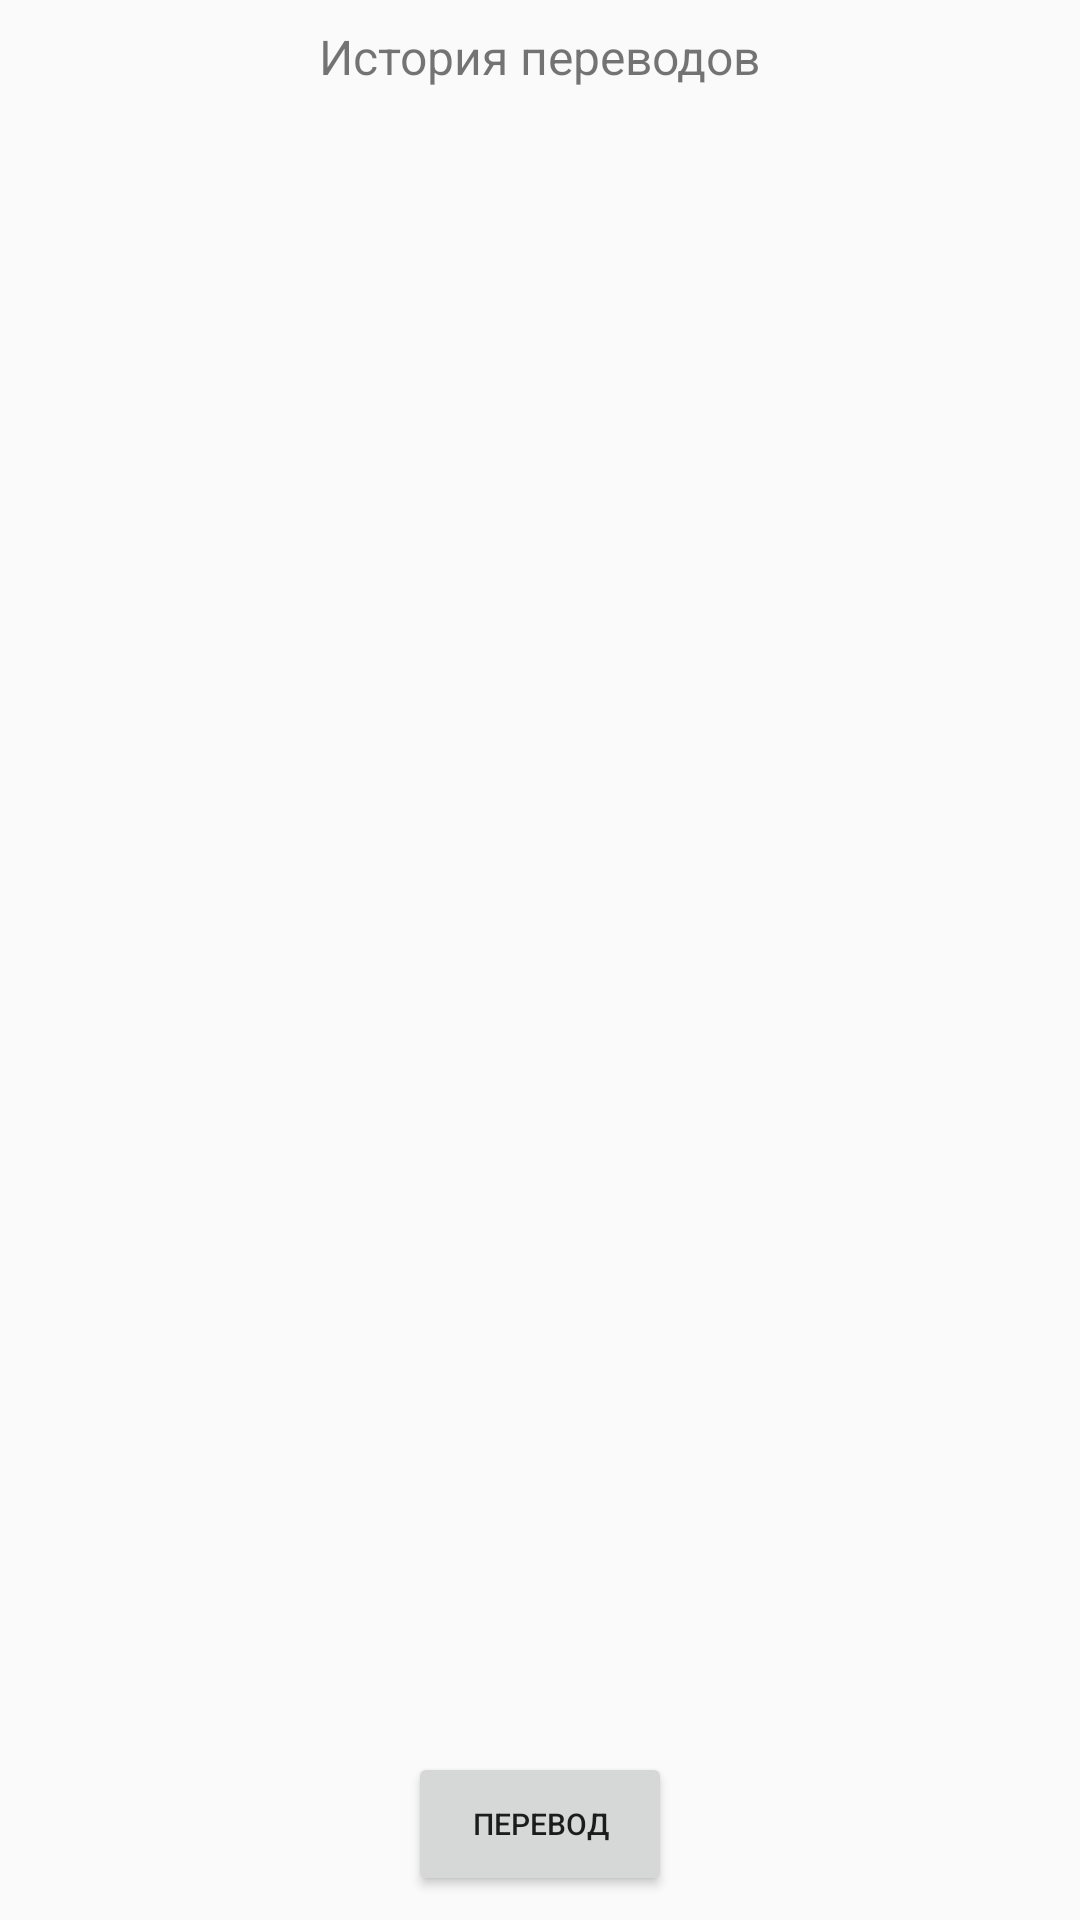

Write the Android layout XML for this screen, with the resource values it uses.
<!-- AndroidManifest.xml: application theme AppTheme -->
<!-- res/layout/activity_history_favorites.xml -->
<?xml version="1.0" encoding="utf-8"?>
<android.support.design.widget.CoordinatorLayout xmlns:android="http://schemas.android.com/apk/res/android"
    xmlns:app="http://schemas.android.com/apk/res-auto"
    xmlns:tools="http://schemas.android.com/tools"
    android:id="@+id/main_content"
    android:layout_width="match_parent"
    android:layout_height="match_parent"
    android:fitsSystemWindows="true"
    tools:context="com.example.edutranslator.HistoryFavoritesActivity">


    <android.support.constraint.ConstraintLayout
        android:layout_width="match_parent"
        android:layout_height="match_parent">

        <Button
            android:id="@+id/btnReturnToTranslate"
            android:layout_width="wrap_content"
            android:layout_height="wrap_content"
            android:layout_marginBottom="8dp"
            android:layout_marginEnd="8dp"
            android:layout_marginLeft="8dp"
            android:layout_marginRight="8dp"
            android:layout_marginStart="8dp"
            android:layout_weight="0.1"
            android:text="@string/back_to_translate"
            android:textSize="10sp"
            app:layout_constraintBottom_toBottomOf="parent"
            app:layout_constraintLeft_toLeftOf="parent"
            app:layout_constraintRight_toRightOf="parent" />

        <ListView
            android:id="@+id/lvHistory"
            android:layout_width="361dp"
            android:layout_height="0dp"
            android:layout_marginBottom="8dp"
            android:layout_marginLeft="8dp"
            android:layout_marginRight="8dp"
            android:layout_marginTop="8dp"
            app:layout_constraintBottom_toTopOf="@+id/btnReturnToTranslate"
            app:layout_constraintLeft_toLeftOf="parent"
            app:layout_constraintRight_toRightOf="parent"
            app:layout_constraintTop_toBottomOf="@+id/tvHistoryCaption" />

        <TextView
            android:id="@+id/tvHistoryCaption"
            android:layout_width="wrap_content"
            android:layout_height="wrap_content"
            android:layout_marginLeft="8dp"
            android:layout_marginRight="8dp"
            android:layout_marginTop="8dp"
            android:text="@string/translator_history"
            android:textSize="16sp"
            app:layout_constraintLeft_toLeftOf="parent"
            app:layout_constraintRight_toRightOf="parent"
            app:layout_constraintTop_toTopOf="parent" />

    </android.support.constraint.ConstraintLayout>

</android.support.design.widget.CoordinatorLayout>
<!-- resources referenced by this layout -->
<resources>
  <string name="back_to_translate">Перевод</string>
  <string name="translator_history">История переводов</string>
  <style name="AppTheme" parent="Theme.AppCompat.Light.NoActionBar">
          
          <item name="colorPrimary">@color/colorPrimary</item>
          <item name="colorPrimaryDark">@color/colorPrimaryDark</item>
          <item name="colorAccent">@color/colorAccent</item>
      </style>
  <color name="colorPrimary">#3F51B5</color>
  <color name="colorPrimaryDark">#001bc6</color>
  <color name="colorAccent">#FF4081</color>
</resources>
